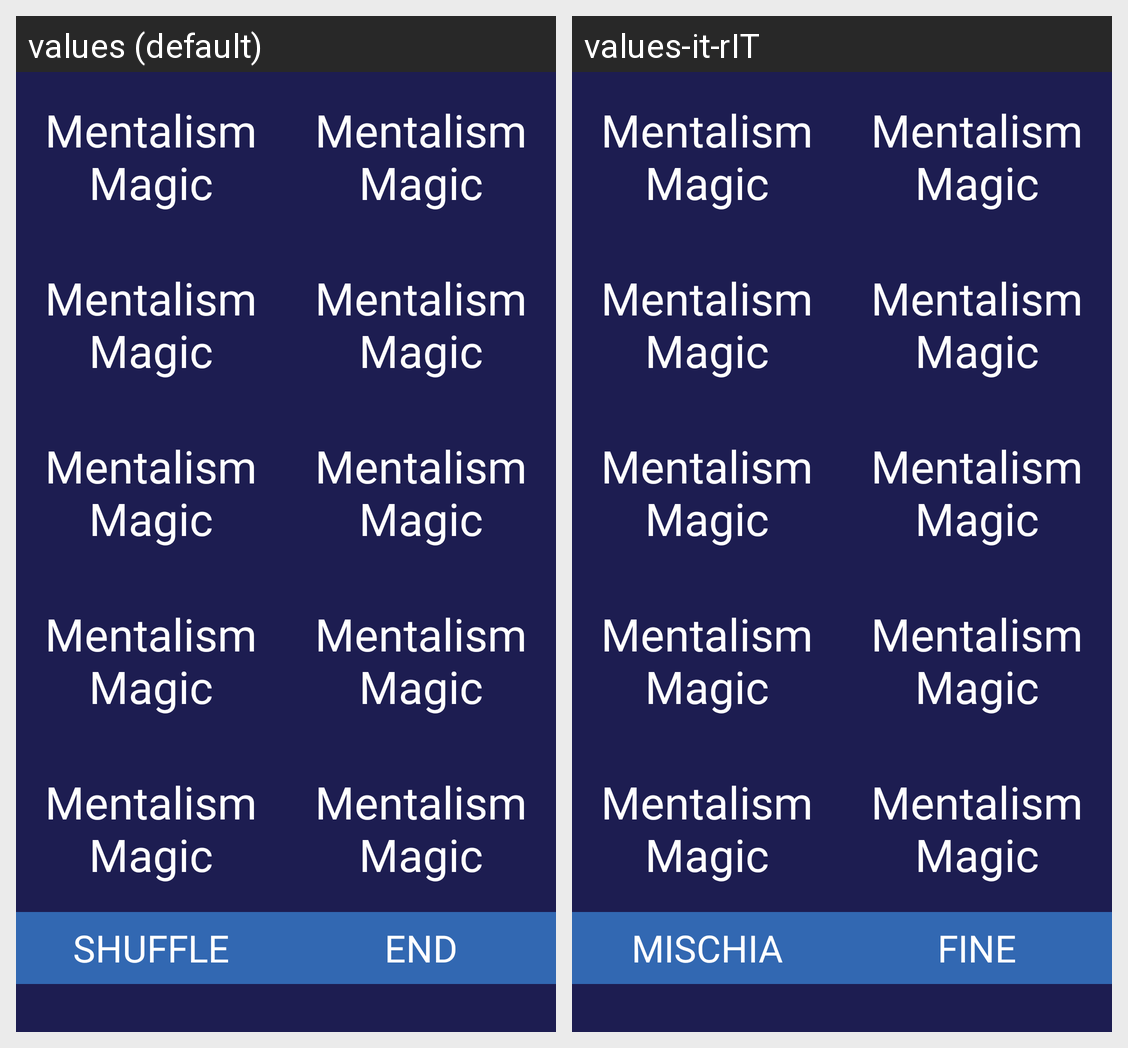

The Android screen above is rendered under two locales of the same app. Produce the string resources it draws, with the default and per-locale values.
Android screen res/layout/activity_trick.xml rendered under 2 locales, left to right: values (default), values-it-rIT. Device: Nexus 5 (rendered at 1080×1920; each locale shown at half size, 540×960, under a caption strip naming it); theme AppTheme.
Strings drawn on this screen, with the default value and each locale's value (text and hints the layout hard-codes, and strings that could not be matched under every locale, appear in the picture but are not listed):

shuffle
  values: Shuffle
  values-it-rIT: Mischia

end_trick
  values: End
  values-it-rIT: Fine
